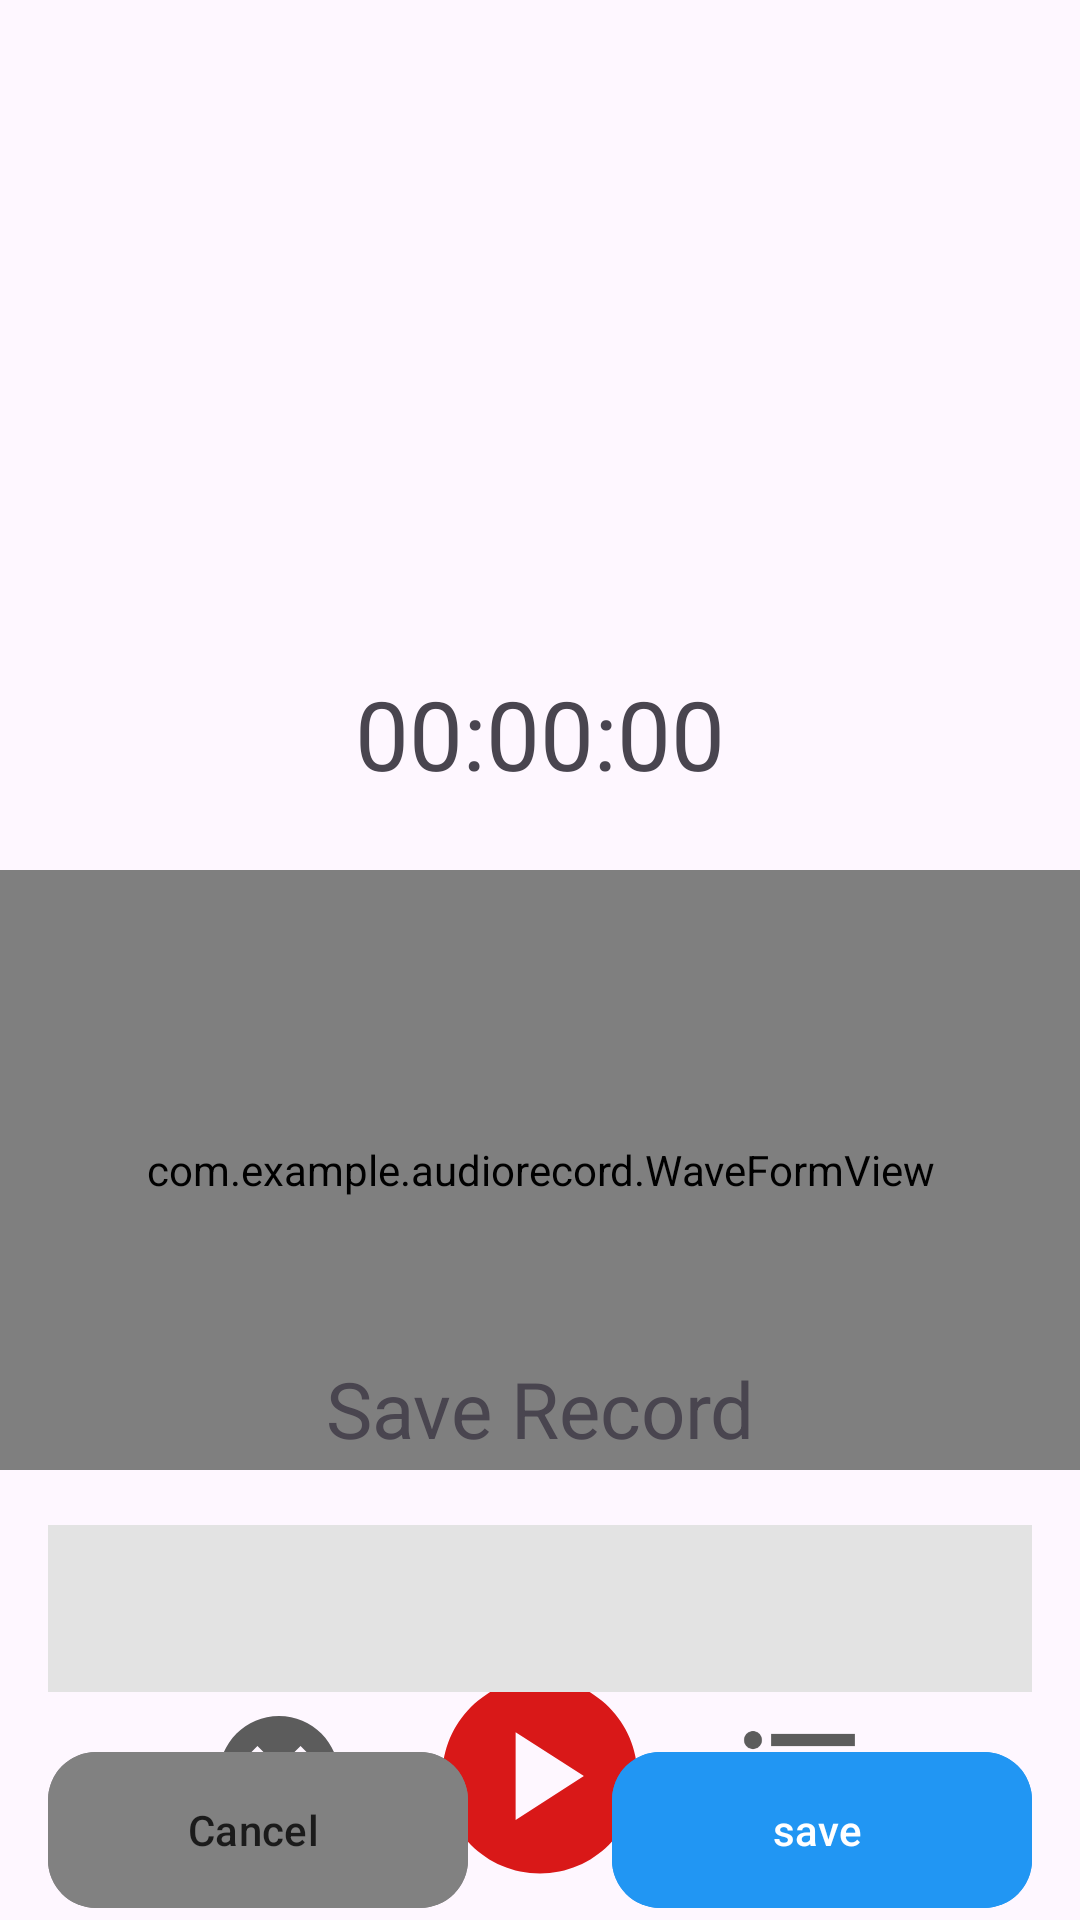

Android layout source for this screen:
<!-- AndroidManifest.xml: application theme Theme.AudioRecord -->
<!-- res/layout/activity_main.xml -->
<?xml version="1.0" encoding="utf-8"?>
<layout xmlns:android="http://schemas.android.com/apk/res/android"
    xmlns:app="http://schemas.android.com/apk/res-auto"
    xmlns:tools="http://schemas.android.com/tools">

    <data>

    </data>

    <androidx.coordinatorlayout.widget.CoordinatorLayout
        android:layout_width="match_parent"
        android:layout_height="match_parent"
        tools:context=".MainActivity">

        <androidx.constraintlayout.widget.ConstraintLayout
            android:layout_width="match_parent"
            android:layout_height="match_parent">

            <TextView
                android:id="@+id/tv_time"
                android:layout_width="wrap_content"
                android:layout_height="wrap_content"
                android:layout_marginBottom="64dp"
                android:text="00:00:00"
                android:textSize="32sp"
                app:layout_constraintBottom_toTopOf="@+id/play"
                app:layout_constraintEnd_toEndOf="parent"
                app:layout_constraintStart_toStartOf="parent"
                app:layout_constraintTop_toTopOf="parent" />

            <com.example.audiorecord.WaveFormView
                android:id="@+id/wave_form_view"
                android:layout_width="match_parent"
                android:layout_height="200dp"
                android:layout_marginTop="24dp"
                app:layout_constraintTop_toBottomOf="@+id/tv_time" />


            <ImageView
                android:id="@+id/cancel"
                android:layout_width="wrap_content"
                android:layout_height="wrap_content"
                android:layout_marginHorizontal="24dp"
                android:layout_marginVertical="24dp"
                android:src="@drawable/baseline_cancel_24"
                app:layout_constraintBottom_toBottomOf="parent"
                app:layout_constraintEnd_toStartOf="@id/play"
                app:tint="#5C5C5C" />

            <ImageView
                android:id="@+id/play"
                android:layout_width="78dp"
                android:layout_height="78dp"
                android:src="@drawable/baseline_play_circle_24"
                app:layout_constraintBottom_toBottomOf="@+id/cancel"
                app:layout_constraintEnd_toEndOf="parent"
                app:layout_constraintStart_toStartOf="parent"
                app:layout_constraintTop_toTopOf="@+id/cancel" />

            <ImageView
                android:id="@+id/list"
                android:layout_width="wrap_content"
                android:layout_height="wrap_content"
                android:layout_marginHorizontal="24dp"
                android:src="@drawable/baseline_format_list_bulleted_24"
                app:layout_constraintBottom_toBottomOf="@id/cancel"
                app:layout_constraintStart_toEndOf="@id/play"
                app:layout_constraintTop_toTopOf="@id/cancel"
                app:tint="#5C5C5C" />


        </androidx.constraintlayout.widget.ConstraintLayout>

        <View
            android:visibility="gone"
            android:id="@+id/bg_bts_dialog"
            android:layout_width="match_parent"
            android:layout_height="match_parent"
            android:background="#CC818181" />

        <include
            android:id="@+id/bts_save"
            layout="@layout/bottom_save" />
    </androidx.coordinatorlayout.widget.CoordinatorLayout>

</layout>
<!-- res/layout/bottom_save.xml (included above) -->
<?xml version="1.0" encoding="utf-8"?>
<LinearLayout xmlns:android="http://schemas.android.com/apk/res/android"
    xmlns:app="http://schemas.android.com/apk/res-auto"
    android:id="@+id/bts_save_root"
    android:layout_width="match_parent"
    android:layout_height="wrap_content"
    android:background="@drawable/background_cornertop"
    android:orientation="vertical"
    app:layout_behavior="@string/bottom_sheet_behavior">

    <TextView
        android:layout_width="match_parent"
        android:layout_height="wrap_content"
        android:text="Save Record"
        android:textAlignment="center"
        android:textSize="26sp" />

    <com.google.android.material.textfield.TextInputLayout
        style="@style/TextLayoutStyle"
        android:layout_width="match_parent"
        android:layout_height="wrap_content"
        android:layout_margin="16dp"
        app:boxCornerRadiusBottomEnd="12dp"
        app:boxCornerRadiusBottomStart="12dp"
        app:boxCornerRadiusTopEnd="12dp"
        app:boxCornerRadiusTopStart="12dp">

        <com.google.android.material.textfield.TextInputEditText
            android:id="@+id/fileNameInput"
            android:layout_width="match_parent"
            android:layout_height="wrap_content"
            android:background="#E3E3E3" />
    </com.google.android.material.textfield.TextInputLayout>

    <LinearLayout
        android:layout_width="match_parent"
        android:layout_height="wrap_content"
        android:gravity="center">

        <com.google.android.material.button.MaterialButton
            android:id="@+id/btn_cancel"
            android:layout_width="140dp"
            android:layout_height="60dp"
            android:layout_marginHorizontal="24dp"
            android:backgroundTint="#818181"
            android:text="Cancel "
            android:textColor="#1B1B1B"
            app:cornerRadius="16dp" />


        <com.google.android.material.button.MaterialButton
            android:id="@+id/btn_save"
            android:layout_width="140dp"
            android:layout_height="60dp"
            android:layout_marginHorizontal="24dp"
            android:backgroundTint="#2196F3"
            android:text="save "
            android:textColor="#FFFFFF"
            app:cornerRadius="16dp" />


    </LinearLayout>

</LinearLayout>
<!-- resources referenced by this layout -->
<resources>
  <!-- drawable baseline_cancel_24 (drawable) -->
  <vector android:height="48dp" android:tint="#D91818"
      android:viewportHeight="24" android:viewportWidth="24"
      android:width="48dp" xmlns:android="http://schemas.android.com/apk/res/android">
      <path android:fillColor="@android:color/white" android:pathData="M12,2C6.47,2 2,6.47 2,12s4.47,10 10,10 10,-4.47 10,-10S17.53,2 12,2zM17,15.59L15.59,17 12,13.41 8.41,17 7,15.59 10.59,12 7,8.41 8.41,7 12,10.59 15.59,7 17,8.41 13.41,12 17,15.59z"/>
  </vector>
  <!-- drawable baseline_format_list_bulleted_24 (drawable) -->
  <vector android:autoMirrored="true" android:height="48dp"
      android:tint="#D91818" android:viewportHeight="24"
      android:viewportWidth="24" android:width="48dp" xmlns:android="http://schemas.android.com/apk/res/android">
      <path android:fillColor="@android:color/white" android:pathData="M4,10.5c-0.83,0 -1.5,0.67 -1.5,1.5s0.67,1.5 1.5,1.5 1.5,-0.67 1.5,-1.5 -0.67,-1.5 -1.5,-1.5zM4,4.5c-0.83,0 -1.5,0.67 -1.5,1.5S3.17,7.5 4,7.5 5.5,6.83 5.5,6 4.83,4.5 4,4.5zM4,16.5c-0.83,0 -1.5,0.68 -1.5,1.5s0.68,1.5 1.5,1.5 1.5,-0.68 1.5,-1.5 -0.67,-1.5 -1.5,-1.5zM7,19h14v-2L7,17v2zM7,13h14v-2L7,11v2zM7,5v2h14L21,5L7,5z"/>
  </vector>
  <!-- drawable baseline_play_circle_24 (drawable) -->
  <vector android:height="48dp" android:tint="#D91818"
      android:viewportHeight="24" android:viewportWidth="24"
      android:width="48dp" xmlns:android="http://schemas.android.com/apk/res/android">
      <path android:fillColor="@android:color/white" android:pathData="M12,2C6.48,2 2,6.48 2,12s4.48,10 10,10s10,-4.48 10,-10S17.52,2 12,2zM9.5,16.5v-9l7,4.5L9.5,16.5z"/>
  </vector>
  <style name="TextLayoutStyle" parent="Widget.MaterialComponents.TextInputLayout.OutlinedBox">
          <item name="android:layout_marginTop">20dp</item>
          <item name="android:layout_marginBottom">20dp</item>
          <item name="boxBackgroundColor">#818181</item>
          <item name="boxStrokeColor">#2196F3</item>
          <item name="boxCornerRadiusBottomStart">26dp</item>
          <item name="boxCornerRadiusTopEnd">26dp</item>
          <item name="boxCornerRadiusTopStart">26dp</item>
          <item name="boxCornerRadiusBottomEnd">26dp</item>
  
      </style>
  <style name="Theme.AudioRecord" parent="Base.Theme.AudioRecord" />
  <style name="Base.Theme.AudioRecord" parent="Theme.Material3.DayNight.NoActionBar">
          
          
      </style>
</resources>
